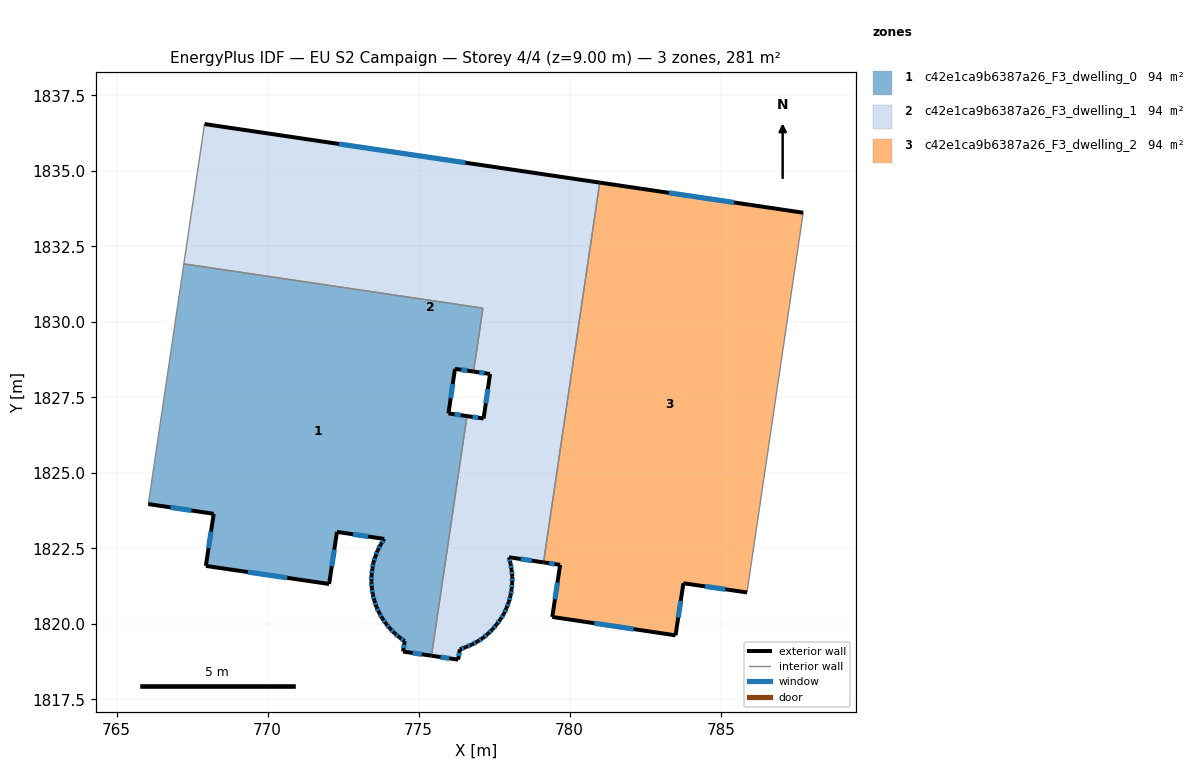
=== STOREY PLAN SPEC (per zone: floor XY polygon, exterior-wall plan segments, windows/doors) ===
zone 1: c42e1ca9b6387a26_F3_dwelling_0  (93.7 m²)
  floor: (777.13, 1830.45) (776.82, 1828.35) (776.20, 1828.44) (775.99, 1826.97) (776.60, 1826.88) (775.43, 1818.95) (774.49, 1819.08) (774.54, 1819.42) (774.37, 1819.55) (774.20, 1819.69) (774.05, 1819.85) (773.92, 1820.00) (773.80, 1820.18) (773.69, 1820.37) (773.60, 1820.57) (773.54, 1820.77) (773.48, 1820.98) (773.45, 1821.19) (773.44, 1821.41) (773.44, 1821.62) (773.47, 1821.83) (773.50, 1822.04) (773.57, 1822.24) (773.65, 1822.44) (773.74, 1822.63) (773.86, 1822.81) (772.30, 1823.04) (772.04, 1821.32) (767.96, 1821.92) (768.22, 1823.64) (766.05, 1823.97) (767.23, 1831.92)
  exterior wall: (774.37, 1819.55) – (774.54, 1819.42)  [0.2 m]
    window: (774.43, 1819.51) – (774.48, 1819.47)  [0.1 m²]
  exterior wall: (774.20, 1819.69) – (774.37, 1819.55)  [0.2 m]
    window: (774.26, 1819.64) – (774.31, 1819.60)  [0.1 m²]
  exterior wall: (774.05, 1819.85) – (774.20, 1819.69)  [0.2 m]
    window: (774.10, 1819.79) – (774.15, 1819.74)  [0.1 m²]
  exterior wall: (773.92, 1820.00) – (774.05, 1819.85)  [0.2 m]
    window: (773.96, 1819.95) – (774.01, 1819.90)  [0.1 m²]
  exterior wall: (773.80, 1820.18) – (773.92, 1820.00)  [0.2 m]
    window: (773.84, 1820.12) – (773.88, 1820.06)  [0.1 m²]
  exterior wall: (773.69, 1820.37) – (773.80, 1820.18)  [0.2 m]
    window: (773.73, 1820.31) – (773.76, 1820.25)  [0.1 m²]
  exterior wall: (773.60, 1820.57) – (773.69, 1820.37)  [0.2 m]
    window: (773.63, 1820.50) – (773.66, 1820.44)  [0.1 m²]
  exterior wall: (773.54, 1820.77) – (773.60, 1820.57)  [0.2 m]
    window: (773.56, 1820.70) – (773.58, 1820.64)  [0.1 m²]
  exterior wall: (773.48, 1820.98) – (773.54, 1820.77)  [0.2 m]
    window: (773.50, 1820.90) – (773.52, 1820.84)  [0.1 m²]
  exterior wall: (773.45, 1821.19) – (773.48, 1820.98)  [0.2 m]
    window: (773.46, 1821.11) – (773.47, 1821.05)  [0.1 m²]
  exterior wall: (773.44, 1821.41) – (773.45, 1821.19)  [0.2 m]
    window: (773.44, 1821.33) – (773.44, 1821.26)  [0.1 m²]
  exterior wall: (773.44, 1821.62) – (773.44, 1821.41)  [0.2 m]
    window: (773.44, 1821.54) – (773.44, 1821.48)  [0.1 m²]
  exterior wall: (773.47, 1821.83) – (773.44, 1821.62)  [0.2 m]
    window: (773.46, 1821.75) – (773.45, 1821.69)  [0.1 m²]
  exterior wall: (773.50, 1822.04) – (773.47, 1821.83)  [0.2 m]
    window: (773.49, 1821.97) – (773.48, 1821.90)  [0.1 m²]
  exterior wall: (773.57, 1822.24) – (773.50, 1822.04)  [0.2 m]
    window: (773.55, 1822.17) – (773.53, 1822.11)  [0.1 m²]
  exterior wall: (773.65, 1822.44) – (773.57, 1822.24)  [0.2 m]
    window: (773.62, 1822.37) – (773.60, 1822.31)  [0.1 m²]
  exterior wall: (773.74, 1822.63) – (773.65, 1822.44)  [0.2 m]
    window: (773.71, 1822.57) – (773.68, 1822.50)  [0.1 m²]
  exterior wall: (773.86, 1822.81) – (773.74, 1822.63)  [0.2 m]
    window: (773.82, 1822.75) – (773.78, 1822.69)  [0.1 m²]
  exterior wall: (772.30, 1823.04) – (773.86, 1822.81)  [1.6 m]
    window: (772.83, 1822.97) – (773.33, 1822.89)  [0.5 m²]
  exterior wall: (772.04, 1821.32) – (772.30, 1823.04)  [1.7 m]
    window: (772.13, 1821.91) – (772.21, 1822.46)  [0.5 m²]
  exterior wall: (767.96, 1821.92) – (772.04, 1821.32)  [4.1 m]
    window: (769.35, 1821.72) – (770.65, 1821.52)  [1.3 m²]
  exterior wall: (768.22, 1823.64) – (767.96, 1821.92)  [1.7 m]
    window: (768.13, 1823.06) – (768.05, 1822.51)  [0.5 m²]
  exterior wall: (766.05, 1823.97) – (768.22, 1823.64)  [2.2 m]
    window: (766.79, 1823.86) – (767.48, 1823.75)  [0.7 m²]
  exterior wall: (776.20, 1828.44) – (776.82, 1828.35)  [0.6 m]
    window: (776.41, 1828.41) – (776.61, 1828.38)  [0.2 m²]
  exterior wall: (775.99, 1826.97) – (776.20, 1828.44)  [1.5 m]
    window: (776.06, 1827.47) – (776.13, 1827.94)  [0.5 m²]
  exterior wall: (776.60, 1826.88) – (775.99, 1826.97)  [0.6 m]
    window: (776.39, 1826.91) – (776.20, 1826.94)  [0.2 m²]
  exterior wall: (774.49, 1819.08) – (775.43, 1818.95)  [1.0 m]
    window: (774.81, 1819.04) – (775.11, 1818.99)  [0.3 m²]
  exterior wall: (774.54, 1819.42) – (774.49, 1819.08)  [0.3 m]
    window: (774.52, 1819.31) – (774.50, 1819.20)  [0.1 m²]
  interior walls: 4
zone 2: c42e1ca9b6387a26_F3_dwelling_1  (93.7 m²)
  floor: (781.00, 1834.61) (779.14, 1822.04) (777.99, 1822.21) (778.04, 1822.00) (778.08, 1821.79) (778.10, 1821.58) (778.10, 1821.36) (778.08, 1821.15) (778.04, 1820.94) (777.99, 1820.72) (777.91, 1820.52) (777.82, 1820.33) (777.71, 1820.15) (777.58, 1819.98) (777.44, 1819.82) (777.30, 1819.67) (777.13, 1819.53) (776.95, 1819.42) (776.76, 1819.31) (776.56, 1819.23) (776.36, 1819.16) (776.31, 1818.82) (775.43, 1818.95) (776.60, 1826.88) (777.15, 1826.80) (777.36, 1828.27) (776.82, 1828.35) (777.13, 1830.45) (767.23, 1831.92) (767.91, 1836.55)
  exterior wall: (778.08, 1821.79) – (778.04, 1822.00)  [0.2 m]
    window: (778.07, 1821.86) – (778.06, 1821.92)  [0.1 m²]
  exterior wall: (778.10, 1821.58) – (778.08, 1821.79)  [0.2 m]
    window: (778.09, 1821.65) – (778.09, 1821.71)  [0.1 m²]
  exterior wall: (778.10, 1821.36) – (778.10, 1821.58)  [0.2 m]
    window: (778.10, 1821.43) – (778.10, 1821.50)  [0.1 m²]
  exterior wall: (778.08, 1821.15) – (778.10, 1821.36)  [0.2 m]
    window: (778.08, 1821.22) – (778.09, 1821.28)  [0.1 m²]
  exterior wall: (778.04, 1820.94) – (778.08, 1821.15)  [0.2 m]
    window: (778.06, 1821.01) – (778.07, 1821.07)  [0.1 m²]
  exterior wall: (777.99, 1820.72) – (778.04, 1820.94)  [0.2 m]
    window: (778.01, 1820.80) – (778.02, 1820.86)  [0.1 m²]
  exterior wall: (777.91, 1820.52) – (777.99, 1820.72)  [0.2 m]
    window: (777.94, 1820.59) – (777.96, 1820.66)  [0.1 m²]
  exterior wall: (777.82, 1820.33) – (777.91, 1820.52)  [0.2 m]
    window: (777.85, 1820.40) – (777.88, 1820.46)  [0.1 m²]
  exterior wall: (777.71, 1820.15) – (777.82, 1820.33)  [0.2 m]
    window: (777.75, 1820.21) – (777.78, 1820.27)  [0.1 m²]
  exterior wall: (777.58, 1819.98) – (777.71, 1820.15)  [0.2 m]
    window: (777.62, 1820.04) – (777.66, 1820.09)  [0.1 m²]
  exterior wall: (777.44, 1819.82) – (777.58, 1819.98)  [0.2 m]
    window: (777.49, 1819.87) – (777.53, 1819.92)  [0.1 m²]
  exterior wall: (777.30, 1819.67) – (777.44, 1819.82)  [0.2 m]
    window: (777.35, 1819.72) – (777.39, 1819.77)  [0.1 m²]
  exterior wall: (777.13, 1819.53) – (777.30, 1819.67)  [0.2 m]
    window: (777.18, 1819.58) – (777.24, 1819.62)  [0.1 m²]
  exterior wall: (776.95, 1819.42) – (777.13, 1819.53)  [0.2 m]
    window: (777.01, 1819.46) – (777.07, 1819.49)  [0.1 m²]
  exterior wall: (776.76, 1819.31) – (776.95, 1819.42)  [0.2 m]
    window: (776.82, 1819.35) – (776.89, 1819.38)  [0.1 m²]
  exterior wall: (776.56, 1819.23) – (776.76, 1819.31)  [0.2 m]
    window: (776.63, 1819.26) – (776.69, 1819.29)  [0.1 m²]
  exterior wall: (776.36, 1819.16) – (776.56, 1819.23)  [0.2 m]
    window: (776.43, 1819.18) – (776.50, 1819.21)  [0.1 m²]
  exterior wall: (776.31, 1818.82) – (776.36, 1819.16)  [0.3 m]
    window: (776.33, 1818.93) – (776.35, 1819.04)  [0.1 m²]
  exterior wall: (775.43, 1818.95) – (776.31, 1818.82)  [0.9 m]
    window: (775.73, 1818.90) – (776.01, 1818.86)  [0.3 m²]
  exterior wall: (777.15, 1826.80) – (776.60, 1826.88)  [0.6 m]
    window: (776.96, 1826.83) – (776.79, 1826.85)  [0.2 m²]
  exterior wall: (777.36, 1828.27) – (777.15, 1826.80)  [1.5 m]
    window: (777.29, 1827.77) – (777.22, 1827.30)  [0.5 m²]
  exterior wall: (776.82, 1828.35) – (777.36, 1828.27)  [0.6 m]
    window: (777.00, 1828.33) – (777.18, 1828.30)  [0.2 m²]
  exterior wall: (781.00, 1834.61) – (767.91, 1836.55)  [13.2 m]
    window: (776.54, 1835.27) – (772.36, 1835.89)  [4.1 m²]
  exterior wall: (777.99, 1822.21) – (779.14, 1822.04)  [1.2 m]
    window: (778.38, 1822.15) – (778.75, 1822.09)  [0.4 m²]
  exterior wall: (778.04, 1822.00) – (777.99, 1822.21)  [0.2 m]
    window: (778.03, 1822.07) – (778.01, 1822.13)  [0.1 m²]
  interior walls: 5
zone 3: c42e1ca9b6387a26_F3_dwelling_2  (93.7 m²)
  floor: (787.73, 1833.61) (785.87, 1821.04) (783.77, 1821.34) (783.51, 1819.62) (779.43, 1820.23) (779.69, 1821.95) (779.14, 1822.04) (781.00, 1834.61)
  exterior wall: (787.73, 1833.61) – (781.00, 1834.61)  [6.8 m]
    window: (785.44, 1833.95) – (783.29, 1834.27)  [2.1 m²]
  exterior wall: (783.77, 1821.34) – (785.87, 1821.04)  [2.1 m]
    window: (784.48, 1821.24) – (785.15, 1821.15)  [0.7 m²]
  exterior wall: (783.51, 1819.62) – (783.77, 1821.34)  [1.7 m]
    window: (783.59, 1820.21) – (783.68, 1820.76)  [0.5 m²]
  exterior wall: (779.43, 1820.23) – (783.51, 1819.62)  [4.1 m]
    window: (780.81, 1820.02) – (782.12, 1819.83)  [1.3 m²]
  exterior wall: (779.69, 1821.95) – (779.43, 1820.23)  [1.7 m]
    window: (779.60, 1821.37) – (779.51, 1820.82)  [0.5 m²]
  exterior wall: (779.14, 1822.04) – (779.69, 1821.95)  [0.6 m]
    window: (779.32, 1822.01) – (779.50, 1821.98)  [0.2 m²]
  interior walls: 2

=== DERIVED (storey summary) ===
Building: EU S2 Campaign
Storey: 4 of 4  (floor level z = 9.00 m)
Storey gross floor area: 281.2 m²
Zones on this storey: 3
  - c42e1ca9b6387a26_F3_dwelling_0: floor 93.7 m²; exterior wall 19.3 m (57.8 m²); 28 window(s) 5.9 m²; WWR 10.2%
  - c42e1ca9b6387a26_F3_dwelling_1: floor 93.7 m²; exterior wall 22.1 m (66.2 m²); 25 window(s) 6.8 m²; WWR 10.2%
  - c42e1ca9b6387a26_F3_dwelling_2: floor 93.7 m²; exterior wall 17.1 m (51.3 m²); 6 window(s) 5.2 m²; WWR 10.2%
Zone adjacency (shared interzone walls):
  - c42e1ca9b6387a26_F3_dwelling_0 ↔ c42e1ca9b6387a26_F3_dwelling_1
  - c42e1ca9b6387a26_F3_dwelling_1 ↔ c42e1ca9b6387a26_F3_dwelling_2